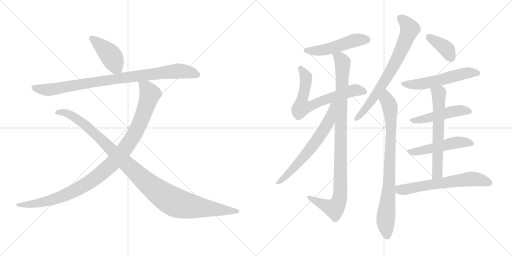
t = 0.00 s
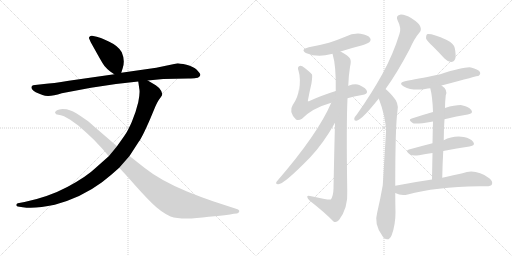
t = 2.61 s
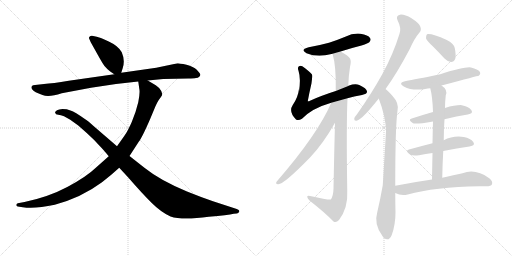
t = 5.22 s
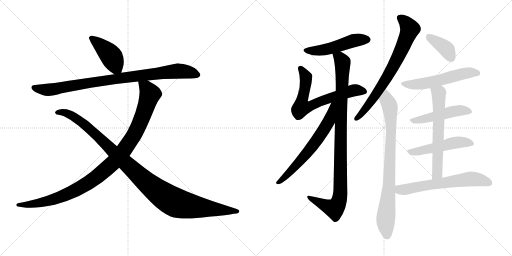
t = 7.83 s
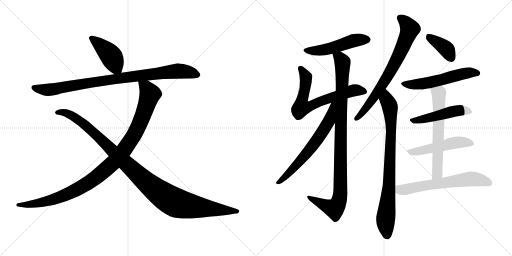
t = 10.45 s
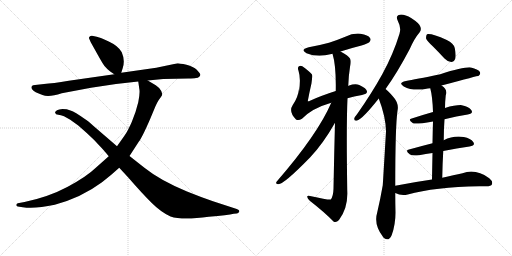
t = 13.06 s

The animated SVG that drew these frames (rendered in a browser with its animation timeline set to each time). Animation: 16 CSS @keyframes rules; one cycle of 13.06 s.

<svg version="1.1" viewBox="0 0 2048 1024" xmlns="http://www.w3.org/2000/svg">
  <g stroke="lightgray" stroke-dasharray="1,1" stroke-width="1" transform="scale(4, 4)">
    <line x1="0" y1="0" x2="256" y2="256"></line>
    <line x1="256" y1="0" x2="0" y2="256"></line>
    <line x1="128" y1="0" x2="128" y2="256"></line>
    <line x1="0" y1="128" x2="256" y2="128"></line>
    <line x1="256" y1="0" x2="512" y2="256"></line>
    <line x1="512" y1="0" x2="256" y2="256"></line>
    <line x1="384" y1="0" x2="384" y2="256"></line>
    <line x1="256" y1="128" x2="512" y2="128"></line>
  </g>
<g transform="scale(1, -1) translate(0, -850)">
   <style type="text/css">
    @keyframes keyframes0 {
      from {
       stroke: black;
       stroke-dashoffset: 429;
       stroke-width: 128;
       }
       58% {
       animation-timing-function: step-end;
       stroke: black;
       stroke-dashoffset: 0;
       stroke-width: 128;
       }
       to {
       stroke: black;
       stroke-width: 1024;
       }
       }
       #make-me-a-hanzi-animation-0 {
         animation: keyframes0 0.599121s both;
         animation-delay: 0.000000s;
         animation-timing-function: linear;
       }
    @keyframes keyframes1 {
      from {
       stroke: black;
       stroke-dashoffset: 919;
       stroke-width: 128;
       }
       75% {
       animation-timing-function: step-end;
       stroke: black;
       stroke-dashoffset: 0;
       stroke-width: 128;
       }
       to {
       stroke: black;
       stroke-width: 1024;
       }
       }
       #make-me-a-hanzi-animation-1 {
         animation: keyframes1 0.997884s both;
         animation-delay: 0.599121s;
         animation-timing-function: linear;
       }
    @keyframes keyframes2 {
      from {
       stroke: black;
       stroke-dashoffset: 1058;
       stroke-width: 128;
       }
       77% {
       animation-timing-function: step-end;
       stroke: black;
       stroke-dashoffset: 0;
       stroke-width: 128;
       }
       to {
       stroke: black;
       stroke-width: 1024;
       }
       }
       #make-me-a-hanzi-animation-2 {
         animation: keyframes2 1.111003s both;
         animation-delay: 1.597005s;
         animation-timing-function: linear;
       }
    @keyframes keyframes3 {
      from {
       stroke: black;
       stroke-dashoffset: 1108;
       stroke-width: 128;
       }
       78% {
       animation-timing-function: step-end;
       stroke: black;
       stroke-dashoffset: 0;
       stroke-width: 128;
       }
       to {
       stroke: black;
       stroke-width: 1024;
       }
       }
       #make-me-a-hanzi-animation-3 {
         animation: keyframes3 1.151693s both;
         animation-delay: 2.708008s;
         animation-timing-function: linear;
       }
    @keyframes keyframes4 {
      from {
       stroke: black;
       stroke-dashoffset: 505;
       stroke-width: 128;
       }
       62% {
       animation-timing-function: step-end;
       stroke: black;
       stroke-dashoffset: 0;
       stroke-width: 128;
       }
       to {
       stroke: black;
       stroke-width: 1024;
       }
       }
       #make-me-a-hanzi-animation-4 {
         animation: keyframes4 0.660970s both;
         animation-delay: 3.859701s;
         animation-timing-function: linear;
       }
    @keyframes keyframes5 {
      from {
       stroke: black;
       stroke-dashoffset: 682;
       stroke-width: 128;
       }
       69% {
       animation-timing-function: step-end;
       stroke: black;
       stroke-dashoffset: 0;
       stroke-width: 128;
       }
       to {
       stroke: black;
       stroke-width: 1024;
       }
       }
       #make-me-a-hanzi-animation-5 {
         animation: keyframes5 0.805013s both;
         animation-delay: 4.520671s;
         animation-timing-function: linear;
       }
    @keyframes keyframes6 {
      from {
       stroke: black;
       stroke-dashoffset: 1005;
       stroke-width: 128;
       }
       77% {
       animation-timing-function: step-end;
       stroke: black;
       stroke-dashoffset: 0;
       stroke-width: 128;
       }
       to {
       stroke: black;
       stroke-width: 1024;
       }
       }
       #make-me-a-hanzi-animation-6 {
         animation: keyframes6 1.067871s both;
         animation-delay: 5.325684s;
         animation-timing-function: linear;
       }
    @keyframes keyframes7 {
      from {
       stroke: black;
       stroke-dashoffset: 652;
       stroke-width: 128;
       }
       68% {
       animation-timing-function: step-end;
       stroke: black;
       stroke-dashoffset: 0;
       stroke-width: 128;
       }
       to {
       stroke: black;
       stroke-width: 1024;
       }
       }
       #make-me-a-hanzi-animation-7 {
         animation: keyframes7 0.780599s both;
         animation-delay: 6.393555s;
         animation-timing-function: linear;
       }
    @keyframes keyframes8 {
      from {
       stroke: black;
       stroke-dashoffset: 734;
       stroke-width: 128;
       }
       70% {
       animation-timing-function: step-end;
       stroke: black;
       stroke-dashoffset: 0;
       stroke-width: 128;
       }
       to {
       stroke: black;
       stroke-width: 1024;
       }
       }
       #make-me-a-hanzi-animation-8 {
         animation: keyframes8 0.847331s both;
         animation-delay: 7.174154s;
         animation-timing-function: linear;
       }
    @keyframes keyframes9 {
      from {
       stroke: black;
       stroke-dashoffset: 839;
       stroke-width: 128;
       }
       73% {
       animation-timing-function: step-end;
       stroke: black;
       stroke-dashoffset: 0;
       stroke-width: 128;
       }
       to {
       stroke: black;
       stroke-width: 1024;
       }
       }
       #make-me-a-hanzi-animation-9 {
         animation: keyframes9 0.932780s both;
         animation-delay: 8.021485s;
         animation-timing-function: linear;
       }
    @keyframes keyframes10 {
      from {
       stroke: black;
       stroke-dashoffset: 385;
       stroke-width: 128;
       }
       56% {
       animation-timing-function: step-end;
       stroke: black;
       stroke-dashoffset: 0;
       stroke-width: 128;
       }
       to {
       stroke: black;
       stroke-width: 1024;
       }
       }
       #make-me-a-hanzi-animation-10 {
         animation: keyframes10 0.563314s both;
         animation-delay: 8.954265s;
         animation-timing-function: linear;
       }
    @keyframes keyframes11 {
      from {
       stroke: black;
       stroke-dashoffset: 557;
       stroke-width: 128;
       }
       64% {
       animation-timing-function: step-end;
       stroke: black;
       stroke-dashoffset: 0;
       stroke-width: 128;
       }
       to {
       stroke: black;
       stroke-width: 1024;
       }
       }
       #make-me-a-hanzi-animation-11 {
         animation: keyframes11 0.703288s both;
         animation-delay: 9.517579s;
         animation-timing-function: linear;
       }
    @keyframes keyframes12 {
      from {
       stroke: black;
       stroke-dashoffset: 488;
       stroke-width: 128;
       }
       61% {
       animation-timing-function: step-end;
       stroke: black;
       stroke-dashoffset: 0;
       stroke-width: 128;
       }
       to {
       stroke: black;
       stroke-width: 1024;
       }
       }
       #make-me-a-hanzi-animation-12 {
         animation: keyframes12 0.647135s both;
         animation-delay: 10.220867s;
         animation-timing-function: linear;
       }
    @keyframes keyframes13 {
      from {
       stroke: black;
       stroke-dashoffset: 506;
       stroke-width: 128;
       }
       62% {
       animation-timing-function: step-end;
       stroke: black;
       stroke-dashoffset: 0;
       stroke-width: 128;
       }
       to {
       stroke: black;
       stroke-width: 1024;
       }
       }
       #make-me-a-hanzi-animation-13 {
         animation: keyframes13 0.661784s both;
         animation-delay: 10.868002s;
         animation-timing-function: linear;
       }
    @keyframes keyframes14 {
      from {
       stroke: black;
       stroke-dashoffset: 627;
       stroke-width: 128;
       }
       67% {
       animation-timing-function: step-end;
       stroke: black;
       stroke-dashoffset: 0;
       stroke-width: 128;
       }
       to {
       stroke: black;
       stroke-width: 1024;
       }
       }
       #make-me-a-hanzi-animation-14 {
         animation: keyframes14 0.760254s both;
         animation-delay: 11.529786s;
         animation-timing-function: linear;
       }
    @keyframes keyframes15 {
      from {
       stroke: black;
       stroke-dashoffset: 633;
       stroke-width: 128;
       }
       67% {
       animation-timing-function: step-end;
       stroke: black;
       stroke-dashoffset: 0;
       stroke-width: 128;
       }
       to {
       stroke: black;
       stroke-width: 1024;
       }
       }
       #make-me-a-hanzi-animation-15 {
         animation: keyframes15 0.765137s both;
         animation-delay: 12.290040s;
         animation-timing-function: linear;
       }
</style>
<path d="M 485.0 559.0 L 491.0 578.0 Q 501.0 609.0 487.0 641.0 Q 474.0 666.0 435.0 684.0 Q 396.0 702.0 387.0 703.0 L 368.0 707.0 Q 363.0 708.0 359.0 704.0 Q 355.0 700.0 356.0 697.0 L 363.0 681.0 L 392.0 629.0 Q 411.0 595.0 418.0 586.0 Q 425.0 577.0 441.0 564.0 L 457.0 553.0 C 478.0 538.0 478.0 538.0 485.0 559.0 Z" fill="lightgray"></path> 
<path d="M 591.0 528.0 L 653.0 534.0 L 753.0 536.0 Q 776.0 537.0 784.0 538.0 Q 792.0 538.0 797.0 543.0 Q 802.0 547.0 801.0 553.0 Q 799.0 558.0 787.0 571.0 Q 774.0 584.0 746.0 591.0 Q 717.0 597.0 711.0 597.0 L 625.0 579.0 L 485.0 559.0 L 457.0 553.0 L 275.0 527.0 Q 210.0 516.0 176.0 514.0 L 140.0 510.0 Q 131.0 509.0 129.0 507.0 Q 118.0 496.0 143.0 481.0 Q 158.0 474.0 170.0 470.0 Q 194.0 459.0 247.0 477.0 L 364.0 499.0 Q 456.0 515.0 553.0 524.0 L 591.0 528.0 Z" fill="lightgray"></path> 
<path d="M 435.0 225.0 L 382.0 178.0 Q 347.0 144.0 271.0 103.0 Q 194.0 62.0 98.0 42.0 L 71.0 37.0 Q 65.0 35.0 65.0 30.0 Q 65.0 25.0 71.0 24.0 L 91.0 21.0 Q 140.0 14.0 219.0 31.0 Q 326.0 60.0 408.0 121.0 Q 443.0 148.0 477.0 179.0 L 518.0 226.0 L 555.0 283.0 Q 569.0 301.0 601.0 375.0 L 621.0 423.0 Q 626.0 436.0 635.0 450.0 L 643.0 461.0 Q 648.0 468.0 649.0 472.0 Q 649.0 475.0 645.0 486.0 Q 641.0 497.0 623.0 509.0 L 591.0 528.0 C 565.0 543.0 549.0 553.0 553.0 524.0 L 557.0 496.0 Q 561.0 481.0 553.0 441.0 Q 543.0 399.0 527.0 362.0 Q 511.0 325.0 497.0 306.0 L 468.0 265.0 L 435.0 225.0 Z" fill="lightgray"></path> 
<path d="M 477.0 179.0 L 513.0 140.0 Q 567.0 78.0 605.0 40.0 Q 643.0 2.0 682.0 -16.0 Q 729.0 -32.0 835.0 -17.0 Q 912.0 -10.0 935.0 -5.0 L 947.0 -4.0 Q 954.0 -3.0 957.0 4.0 Q 959.0 10.0 947.0 14.0 L 852.0 45.0 Q 805.0 61.0 748.0 84.0 Q 640.0 129.0 579.0 178.0 L 518.0 226.0 L 468.0 265.0 L 373.0 347.0 Q 352.0 367.0 338.0 375.0 Q 300.0 402.0 282.0 408.0 L 267.0 413.0 Q 265.0 414.0 250.0 414.0 Q 235.0 413.0 228.0 409.0 Q 220.0 404.0 220.0 400.0 Q 222.0 391.0 233.0 391.0 Q 243.0 390.0 256.0 385.0 L 281.0 371.0 L 313.0 348.0 L 347.0 318.0 Q 377.0 291.0 398.0 267.0 Q 413.0 252.0 435.0 225.0 L 477.0 179.0 Z" fill="lightgray"></path> 
<path d="M 1362.0 644.5 Q 1402.0 657.5 1446.0 668.5 Q 1474.0 677.5 1477.0 681.5 Q 1486.0 690.5 1480.0 698.5 Q 1473.0 710.5 1442.0 715.5 Q 1411.0 718.5 1381.0 703.5 Q 1350.0 690.5 1316.0 679.5 Q 1279.0 669.5 1235.0 661.5 Q 1198.0 651.5 1226.0 637.5 Q 1271.0 618.5 1326.0 634.5 Q 1327.0 635.5 1330.0 635.5 L 1362.0 644.5 Z" fill="lightgray"></path> 
<path d="M 1390.0 457.5 Q 1415.0 464.5 1448.0 470.5 Q 1470.0 473.5 1468.0 484.5 Q 1467.0 497.5 1437.0 510.5 Q 1421.0 517.5 1394.0 507.5 Q 1393.0 507.5 1393.0 506.5 L 1343.0 486.5 Q 1283.0 467.5 1240.0 447.5 Q 1234.0 443.5 1231.0 445.5 Q 1237.0 478.5 1246.0 517.5 Q 1250.0 545.5 1248.0 552.5 Q 1241.0 562.5 1219.0 578.5 Q 1204.0 590.5 1196.0 585.5 Q 1189.0 581.5 1194.0 567.5 Q 1204.0 536.5 1196.0 484.5 Q 1196.0 488.5 1196.0 494.5 Q 1192.0 460.5 1171.0 430.5 Q 1153.0 403.5 1184.0 372.5 Q 1193.0 365.5 1208.0 375.5 Q 1248.0 417.5 1325.0 439.5 L 1390.0 457.5 Z" fill="lightgray"></path> 
<path d="M 1340.0 359.5 Q 1337.0 250.5 1334.0 95.5 Q 1333.0 64.5 1323.0 52.5 Q 1317.0 49.5 1240.0 66.5 Q 1228.0 69.5 1229.0 62.5 Q 1230.0 55.5 1239.0 47.5 Q 1297.0 2.5 1334.0 -35.5 Q 1344.0 -42.5 1356.0 -29.5 Q 1393.0 19.5 1389.0 88.5 Q 1385.0 349.5 1390.0 457.5 L 1393.0 506.5 Q 1394.0 545.5 1400.0 582.5 Q 1406.0 607.5 1400.0 616.5 Q 1393.0 628.5 1362.0 644.5 C 1336.0 659.5 1323.0 664.5 1330.0 635.5 Q 1345.0 587.5 1343.0 486.5 L 1340.0 359.5 Z" fill="lightgray"></path> 
<path d="M 1325.0 439.5 Q 1271.0 313.5 1107.0 124.5 Q 1100.0 114.5 1112.0 113.5 Q 1133.0 110.5 1241.0 221.5 Q 1293.0 276.5 1340.0 359.5 C 1399.0 462.5 1337.0 466.5 1325.0 439.5 Z" fill="lightgray"></path> 
<path d="M 1542.0 494.5 Q 1542.0 495.5 1543.0 495.5 Q 1589.0 559.5 1639.0 654.5 Q 1658.0 697.5 1678.0 720.5 Q 1687.0 730.5 1681.0 744.5 Q 1677.0 757.5 1646.0 777.5 Q 1618.0 793.5 1600.0 791.5 Q 1581.0 788.5 1591.0 767.5 Q 1606.0 739.5 1598.0 715.5 Q 1573.0 633.5 1529.0 553.5 Q 1487.0 477.5 1428.0 393.5 Q 1419.0 383.5 1417.0 376.5 Q 1416.0 364.5 1429.0 368.5 Q 1450.0 374.5 1515.0 456.5 L 1542.0 494.5 Z" fill="lightgray"></path> 
<path d="M 1581.0 107.5 Q 1581.0 345.5 1590.0 407.5 Q 1597.0 437.5 1571.0 465.5 Q 1550.0 489.5 1542.0 494.5 C 1520.0 514.5 1505.0 484.5 1515.0 456.5 Q 1543.0 383.5 1544.0 325.5 Q 1532.0 121.5 1531.0 109.5 Q 1522.0 57.5 1509.0 1.5 Q 1494.0 -47.5 1531.0 -95.5 Q 1532.0 -98.5 1536.0 -101.5 Q 1555.0 -117.5 1567.0 -89.5 Q 1582.0 -47.5 1582.0 0.5 Q 1581.0 40.5 1581.0 78.5 L 1581.0 107.5 Z" fill="lightgray"></path> 
<path d="M 1731.0 665.5 Q 1753.0 643.5 1778.0 616.5 Q 1790.0 603.5 1805.0 602.5 Q 1815.0 602.5 1821.0 615.5 Q 1825.0 628.5 1819.0 658.5 Q 1815.0 676.5 1787.0 690.5 Q 1726.0 717.5 1708.0 713.5 Q 1704.0 709.5 1704.0 697.5 Q 1707.0 687.5 1731.0 665.5 Z" fill="lightgray"></path> 
<path d="M 1766.0 508.5 Q 1913.0 547.5 1915.0 547.5 Q 1924.0 554.5 1919.0 563.5 Q 1912.0 573.5 1884.0 580.5 Q 1860.0 584.5 1761.0 553.5 Q 1659.0 532.5 1624.0 526.5 Q 1590.0 519.5 1615.0 504.5 Q 1654.0 483.5 1711.0 496.5 Q 1714.0 497.5 1721.0 497.5 L 1766.0 508.5 Z" fill="lightgray"></path> 
<path d="M 1778.0 373.5 Q 1827.0 386.5 1871.0 392.5 Q 1895.0 396.5 1885.0 410.5 Q 1873.0 425.5 1847.0 429.5 Q 1822.0 430.5 1780.0 418.5 L 1732.0 402.5 Q 1686.0 389.5 1647.0 376.5 Q 1629.0 372.5 1652.0 357.5 Q 1659.0 351.5 1732.0 364.5 L 1778.0 373.5 Z" fill="lightgray"></path> 
<path d="M 1773.0 246.5 Q 1828.0 258.5 1878.0 264.5 Q 1903.0 268.5 1893.0 282.5 Q 1883.0 297.5 1855.0 302.5 Q 1812.0 308.5 1775.0 289.5 L 1730.0 277.5 Q 1679.0 264.5 1636.0 252.5 Q 1618.0 248.5 1640.0 232.5 Q 1652.0 225.5 1676.0 229.5 Q 1703.0 235.5 1730.0 238.5 L 1773.0 246.5 Z" fill="lightgray"></path> 
<path d="M 1769.0 139.5 Q 1770.0 196.5 1773.0 246.5 L 1775.0 289.5 Q 1775.0 334.5 1778.0 373.5 L 1780.0 418.5 Q 1780.0 442.5 1783.0 469.5 Q 1792.0 491.5 1766.0 508.5 C 1742.0 527.5 1714.0 526.5 1721.0 497.5 Q 1730.0 464.5 1732.0 402.5 L 1732.0 364.5 Q 1731.0 330.5 1730.0 277.5 L 1730.0 238.5 Q 1729.0 192.5 1728.0 132.5 C 1727.0 102.5 1768.0 109.5 1769.0 139.5 Z" fill="lightgray"></path> 
<path d="M 1728.0 132.5 Q 1658.0 122.5 1581.0 107.5 C 1552.0 101.5 1554.0 90.5 1581.0 78.5 Q 1605.0 65.5 1631.0 72.5 Q 1739.0 102.5 1917.0 105.5 Q 1932.0 104.5 1945.0 105.5 Q 1964.0 105.5 1968.0 113.5 Q 1972.0 125.5 1957.0 137.5 Q 1903.0 176.5 1850.0 157.5 Q 1816.0 150.5 1769.0 139.5 L 1728.0 132.5 Z" fill="lightgray"></path> 
      <clipPath id="make-me-a-hanzi-clip-0">
      <path d="M 485.0 559.0 L 491.0 578.0 Q 501.0 609.0 487.0 641.0 Q 474.0 666.0 435.0 684.0 Q 396.0 702.0 387.0 703.0 L 368.0 707.0 Q 363.0 708.0 359.0 704.0 Q 355.0 700.0 356.0 697.0 L 363.0 681.0 L 392.0 629.0 Q 411.0 595.0 418.0 586.0 Q 425.0 577.0 441.0 564.0 L 457.0 553.0 C 478.0 538.0 478.0 538.0 485.0 559.0 Z" fill="lightgray"></path>
      </clipPath>
      <path clip-path="url(#make-me-a-hanzi-clip-0)" d="M 366.0 697.0 L 434.0 638.0 L 476.0 567.0 " fill="none" id="make-me-a-hanzi-animation-0" stroke-dasharray="301 602" stroke-linecap="round"></path>

      <clipPath id="make-me-a-hanzi-clip-1">
      <path d="M 591.0 528.0 L 653.0 534.0 L 753.0 536.0 Q 776.0 537.0 784.0 538.0 Q 792.0 538.0 797.0 543.0 Q 802.0 547.0 801.0 553.0 Q 799.0 558.0 787.0 571.0 Q 774.0 584.0 746.0 591.0 Q 717.0 597.0 711.0 597.0 L 625.0 579.0 L 485.0 559.0 L 457.0 553.0 L 275.0 527.0 Q 210.0 516.0 176.0 514.0 L 140.0 510.0 Q 131.0 509.0 129.0 507.0 Q 118.0 496.0 143.0 481.0 Q 158.0 474.0 170.0 470.0 Q 194.0 459.0 247.0 477.0 L 364.0 499.0 Q 456.0 515.0 553.0 524.0 L 591.0 528.0 Z" fill="lightgray"></path>
      </clipPath>
      <path clip-path="url(#make-me-a-hanzi-clip-1)" d="M 137.0 500.0 L 157.0 493.0 L 213.0 492.0 L 407.0 527.0 L 710.0 566.0 L 759.0 561.0 L 791.0 551.0 " fill="none" id="make-me-a-hanzi-animation-1" stroke-dasharray="791 1582" stroke-linecap="round"></path>

      <clipPath id="make-me-a-hanzi-clip-2">
      <path d="M 435.0 225.0 L 382.0 178.0 Q 347.0 144.0 271.0 103.0 Q 194.0 62.0 98.0 42.0 L 71.0 37.0 Q 65.0 35.0 65.0 30.0 Q 65.0 25.0 71.0 24.0 L 91.0 21.0 Q 140.0 14.0 219.0 31.0 Q 326.0 60.0 408.0 121.0 Q 443.0 148.0 477.0 179.0 L 518.0 226.0 L 555.0 283.0 Q 569.0 301.0 601.0 375.0 L 621.0 423.0 Q 626.0 436.0 635.0 450.0 L 643.0 461.0 Q 648.0 468.0 649.0 472.0 Q 649.0 475.0 645.0 486.0 Q 641.0 497.0 623.0 509.0 L 591.0 528.0 C 565.0 543.0 549.0 553.0 553.0 524.0 L 557.0 496.0 Q 561.0 481.0 553.0 441.0 Q 543.0 399.0 527.0 362.0 Q 511.0 325.0 497.0 306.0 L 468.0 265.0 L 435.0 225.0 Z" fill="lightgray"></path>
      </clipPath>
      <path clip-path="url(#make-me-a-hanzi-clip-2)" d="M 560.0 518.0 L 587.0 496.0 L 600.0 474.0 L 587.0 430.0 L 540.0 318.0 L 496.0 249.0 L 459.0 205.0 L 374.0 132.0 L 276.0 77.0 L 173.0 42.0 L 121.0 32.0 L 72.0 31.0 " fill="none" id="make-me-a-hanzi-animation-2" stroke-dasharray="930 1860" stroke-linecap="round"></path>

      <clipPath id="make-me-a-hanzi-clip-3">
      <path d="M 477.0 179.0 L 513.0 140.0 Q 567.0 78.0 605.0 40.0 Q 643.0 2.0 682.0 -16.0 Q 729.0 -32.0 835.0 -17.0 Q 912.0 -10.0 935.0 -5.0 L 947.0 -4.0 Q 954.0 -3.0 957.0 4.0 Q 959.0 10.0 947.0 14.0 L 852.0 45.0 Q 805.0 61.0 748.0 84.0 Q 640.0 129.0 579.0 178.0 L 518.0 226.0 L 468.0 265.0 L 373.0 347.0 Q 352.0 367.0 338.0 375.0 Q 300.0 402.0 282.0 408.0 L 267.0 413.0 Q 265.0 414.0 250.0 414.0 Q 235.0 413.0 228.0 409.0 Q 220.0 404.0 220.0 400.0 Q 222.0 391.0 233.0 391.0 Q 243.0 390.0 256.0 385.0 L 281.0 371.0 L 313.0 348.0 L 347.0 318.0 Q 377.0 291.0 398.0 267.0 Q 413.0 252.0 435.0 225.0 L 477.0 179.0 Z" fill="lightgray"></path>
      </clipPath>
      <path clip-path="url(#make-me-a-hanzi-clip-3)" d="M 229.0 400.0 L 262.0 399.0 L 321.0 366.0 L 583.0 123.0 L 692.0 44.0 L 782.0 22.0 L 948.0 5.0 " fill="none" id="make-me-a-hanzi-animation-3" stroke-dasharray="980 1960" stroke-linecap="round"></path>

      <clipPath id="make-me-a-hanzi-clip-4">
      <path d="M 1362.0 644.5 Q 1402.0 657.5 1446.0 668.5 Q 1474.0 677.5 1477.0 681.5 Q 1486.0 690.5 1480.0 698.5 Q 1473.0 710.5 1442.0 715.5 Q 1411.0 718.5 1381.0 703.5 Q 1350.0 690.5 1316.0 679.5 Q 1279.0 669.5 1235.0 661.5 Q 1198.0 651.5 1226.0 637.5 Q 1271.0 618.5 1326.0 634.5 Q 1327.0 635.5 1330.0 635.5 L 1362.0 644.5 Z" fill="lightgray"></path>
      </clipPath>
      <path clip-path="url(#make-me-a-hanzi-clip-4)" d="M 1227.0 650.5 L 1250.0 646.5 L 1299.0 651.5 L 1410.0 687.5 L 1470.0 691.5 " fill="none" id="make-me-a-hanzi-animation-4" stroke-dasharray="377 754" stroke-linecap="round"></path>

      <clipPath id="make-me-a-hanzi-clip-5">
      <path d="M 1390.0 457.5 Q 1415.0 464.5 1448.0 470.5 Q 1470.0 473.5 1468.0 484.5 Q 1467.0 497.5 1437.0 510.5 Q 1421.0 517.5 1394.0 507.5 Q 1393.0 507.5 1393.0 506.5 L 1343.0 486.5 Q 1283.0 467.5 1240.0 447.5 Q 1234.0 443.5 1231.0 445.5 Q 1237.0 478.5 1246.0 517.5 Q 1250.0 545.5 1248.0 552.5 Q 1241.0 562.5 1219.0 578.5 Q 1204.0 590.5 1196.0 585.5 Q 1189.0 581.5 1194.0 567.5 Q 1204.0 536.5 1196.0 484.5 Q 1196.0 488.5 1196.0 494.5 Q 1192.0 460.5 1171.0 430.5 Q 1153.0 403.5 1184.0 372.5 Q 1193.0 365.5 1208.0 375.5 Q 1248.0 417.5 1325.0 439.5 L 1390.0 457.5 Z" fill="lightgray"></path>
      </clipPath>
      <path clip-path="url(#make-me-a-hanzi-clip-5)" d="M 1202.0 577.5 L 1224.0 542.5 L 1206.0 420.5 L 1233.0 423.5 L 1409.0 487.5 L 1456.0 484.5 " fill="none" id="make-me-a-hanzi-animation-5" stroke-dasharray="554 1108" stroke-linecap="round"></path>

      <clipPath id="make-me-a-hanzi-clip-6">
      <path d="M 1340.0 359.5 Q 1337.0 250.5 1334.0 95.5 Q 1333.0 64.5 1323.0 52.5 Q 1317.0 49.5 1240.0 66.5 Q 1228.0 69.5 1229.0 62.5 Q 1230.0 55.5 1239.0 47.5 Q 1297.0 2.5 1334.0 -35.5 Q 1344.0 -42.5 1356.0 -29.5 Q 1393.0 19.5 1389.0 88.5 Q 1385.0 349.5 1390.0 457.5 L 1393.0 506.5 Q 1394.0 545.5 1400.0 582.5 Q 1406.0 607.5 1400.0 616.5 Q 1393.0 628.5 1362.0 644.5 C 1336.0 659.5 1323.0 664.5 1330.0 635.5 Q 1345.0 587.5 1343.0 486.5 L 1340.0 359.5 Z" fill="lightgray"></path>
      </clipPath>
      <path clip-path="url(#make-me-a-hanzi-clip-6)" d="M 1337.0 631.5 L 1361.0 617.5 L 1371.0 595.5 L 1358.0 51.5 L 1338.0 15.5 L 1236.0 61.5 " fill="none" id="make-me-a-hanzi-animation-6" stroke-dasharray="877 1754" stroke-linecap="round"></path>

      <clipPath id="make-me-a-hanzi-clip-7">
      <path d="M 1325.0 439.5 Q 1271.0 313.5 1107.0 124.5 Q 1100.0 114.5 1112.0 113.5 Q 1133.0 110.5 1241.0 221.5 Q 1293.0 276.5 1340.0 359.5 C 1399.0 462.5 1337.0 466.5 1325.0 439.5 Z" fill="lightgray"></path>
      </clipPath>
      <path clip-path="url(#make-me-a-hanzi-clip-7)" d="M 1339.0 437.5 L 1331.0 430.5 L 1315.0 364.5 L 1256.0 273.5 L 1186.0 188.5 L 1114.0 120.5 " fill="none" id="make-me-a-hanzi-animation-7" stroke-dasharray="524 1048" stroke-linecap="round"></path>

      <clipPath id="make-me-a-hanzi-clip-8">
      <path d="M 1542.0 494.5 Q 1542.0 495.5 1543.0 495.5 Q 1589.0 559.5 1639.0 654.5 Q 1658.0 697.5 1678.0 720.5 Q 1687.0 730.5 1681.0 744.5 Q 1677.0 757.5 1646.0 777.5 Q 1618.0 793.5 1600.0 791.5 Q 1581.0 788.5 1591.0 767.5 Q 1606.0 739.5 1598.0 715.5 Q 1573.0 633.5 1529.0 553.5 Q 1487.0 477.5 1428.0 393.5 Q 1419.0 383.5 1417.0 376.5 Q 1416.0 364.5 1429.0 368.5 Q 1450.0 374.5 1515.0 456.5 L 1542.0 494.5 Z" fill="lightgray"></path>
      </clipPath>
      <path clip-path="url(#make-me-a-hanzi-clip-8)" d="M 1601.0 777.5 L 1618.0 765.5 L 1639.0 734.5 L 1617.0 674.5 L 1537.0 523.5 L 1481.0 438.5 L 1426.0 376.5 " fill="none" id="make-me-a-hanzi-animation-8" stroke-dasharray="606 1212" stroke-linecap="round"></path>

      <clipPath id="make-me-a-hanzi-clip-9">
      <path d="M 1581.0 107.5 Q 1581.0 345.5 1590.0 407.5 Q 1597.0 437.5 1571.0 465.5 Q 1550.0 489.5 1542.0 494.5 C 1520.0 514.5 1505.0 484.5 1515.0 456.5 Q 1543.0 383.5 1544.0 325.5 Q 1532.0 121.5 1531.0 109.5 Q 1522.0 57.5 1509.0 1.5 Q 1494.0 -47.5 1531.0 -95.5 Q 1532.0 -98.5 1536.0 -101.5 Q 1555.0 -117.5 1567.0 -89.5 Q 1582.0 -47.5 1582.0 0.5 Q 1581.0 40.5 1581.0 78.5 L 1581.0 107.5 Z" fill="lightgray"></path>
      </clipPath>
      <path clip-path="url(#make-me-a-hanzi-clip-9)" d="M 1541.0 485.5 L 1546.0 452.5 L 1561.0 417.5 L 1564.0 357.5 L 1559.0 143.5 L 1542.0 -39.5 L 1548.0 -92.5 " fill="none" id="make-me-a-hanzi-animation-9" stroke-dasharray="711 1422" stroke-linecap="round"></path>

      <clipPath id="make-me-a-hanzi-clip-10">
      <path d="M 1731.0 665.5 Q 1753.0 643.5 1778.0 616.5 Q 1790.0 603.5 1805.0 602.5 Q 1815.0 602.5 1821.0 615.5 Q 1825.0 628.5 1819.0 658.5 Q 1815.0 676.5 1787.0 690.5 Q 1726.0 717.5 1708.0 713.5 Q 1704.0 709.5 1704.0 697.5 Q 1707.0 687.5 1731.0 665.5 Z" fill="lightgray"></path>
      </clipPath>
      <path clip-path="url(#make-me-a-hanzi-clip-10)" d="M 1712.0 707.5 L 1780.0 660.5 L 1804.0 620.5 " fill="none" id="make-me-a-hanzi-animation-10" stroke-dasharray="257 514" stroke-linecap="round"></path>

      <clipPath id="make-me-a-hanzi-clip-11">
      <path d="M 1766.0 508.5 Q 1913.0 547.5 1915.0 547.5 Q 1924.0 554.5 1919.0 563.5 Q 1912.0 573.5 1884.0 580.5 Q 1860.0 584.5 1761.0 553.5 Q 1659.0 532.5 1624.0 526.5 Q 1590.0 519.5 1615.0 504.5 Q 1654.0 483.5 1711.0 496.5 Q 1714.0 497.5 1721.0 497.5 L 1766.0 508.5 Z" fill="lightgray"></path>
      </clipPath>
      <path clip-path="url(#make-me-a-hanzi-clip-11)" d="M 1617.0 516.5 L 1672.0 512.5 L 1874.0 559.5 L 1912.0 555.5 " fill="none" id="make-me-a-hanzi-animation-11" stroke-dasharray="429 858" stroke-linecap="round"></path>

      <clipPath id="make-me-a-hanzi-clip-12">
      <path d="M 1778.0 373.5 Q 1827.0 386.5 1871.0 392.5 Q 1895.0 396.5 1885.0 410.5 Q 1873.0 425.5 1847.0 429.5 Q 1822.0 430.5 1780.0 418.5 L 1732.0 402.5 Q 1686.0 389.5 1647.0 376.5 Q 1629.0 372.5 1652.0 357.5 Q 1659.0 351.5 1732.0 364.5 L 1778.0 373.5 Z" fill="lightgray"></path>
      </clipPath>
      <path clip-path="url(#make-me-a-hanzi-clip-12)" d="M 1649.0 366.5 L 1821.0 406.5 L 1850.0 409.5 L 1876.0 403.5 " fill="none" id="make-me-a-hanzi-animation-12" stroke-dasharray="360 720" stroke-linecap="round"></path>

      <clipPath id="make-me-a-hanzi-clip-13">
      <path d="M 1773.0 246.5 Q 1828.0 258.5 1878.0 264.5 Q 1903.0 268.5 1893.0 282.5 Q 1883.0 297.5 1855.0 302.5 Q 1812.0 308.5 1775.0 289.5 L 1730.0 277.5 Q 1679.0 264.5 1636.0 252.5 Q 1618.0 248.5 1640.0 232.5 Q 1652.0 225.5 1676.0 229.5 Q 1703.0 235.5 1730.0 238.5 L 1773.0 246.5 Z" fill="lightgray"></path>
      </clipPath>
      <path clip-path="url(#make-me-a-hanzi-clip-13)" d="M 1638.0 242.5 L 1667.0 243.5 L 1834.0 281.5 L 1859.0 282.5 L 1883.0 275.5 " fill="none" id="make-me-a-hanzi-animation-13" stroke-dasharray="378 756" stroke-linecap="round"></path>

      <clipPath id="make-me-a-hanzi-clip-14">
      <path d="M 1769.0 139.5 Q 1770.0 196.5 1773.0 246.5 L 1775.0 289.5 Q 1775.0 334.5 1778.0 373.5 L 1780.0 418.5 Q 1780.0 442.5 1783.0 469.5 Q 1792.0 491.5 1766.0 508.5 C 1742.0 527.5 1714.0 526.5 1721.0 497.5 Q 1730.0 464.5 1732.0 402.5 L 1732.0 364.5 Q 1731.0 330.5 1730.0 277.5 L 1730.0 238.5 Q 1729.0 192.5 1728.0 132.5 C 1727.0 102.5 1768.0 109.5 1769.0 139.5 Z" fill="lightgray"></path>
      </clipPath>
      <path clip-path="url(#make-me-a-hanzi-clip-14)" d="M 1730.0 493.5 L 1755.0 476.5 L 1756.0 438.5 L 1750.0 164.5 L 1734.0 140.5 " fill="none" id="make-me-a-hanzi-animation-14" stroke-dasharray="499 998" stroke-linecap="round"></path>

      <clipPath id="make-me-a-hanzi-clip-15">
      <path d="M 1728.0 132.5 Q 1658.0 122.5 1581.0 107.5 C 1552.0 101.5 1554.0 90.5 1581.0 78.5 Q 1605.0 65.5 1631.0 72.5 Q 1739.0 102.5 1917.0 105.5 Q 1932.0 104.5 1945.0 105.5 Q 1964.0 105.5 1968.0 113.5 Q 1972.0 125.5 1957.0 137.5 Q 1903.0 176.5 1850.0 157.5 Q 1816.0 150.5 1769.0 139.5 L 1728.0 132.5 Z" fill="lightgray"></path>
      </clipPath>
      <path clip-path="url(#make-me-a-hanzi-clip-15)" d="M 1590.0 100.5 L 1600.0 91.5 L 1621.0 92.5 L 1876.0 134.5 L 1898.0 134.5 L 1958.0 118.5 " fill="none" id="make-me-a-hanzi-animation-15" stroke-dasharray="505 1010" stroke-linecap="round"></path>

</g>
</svg>
